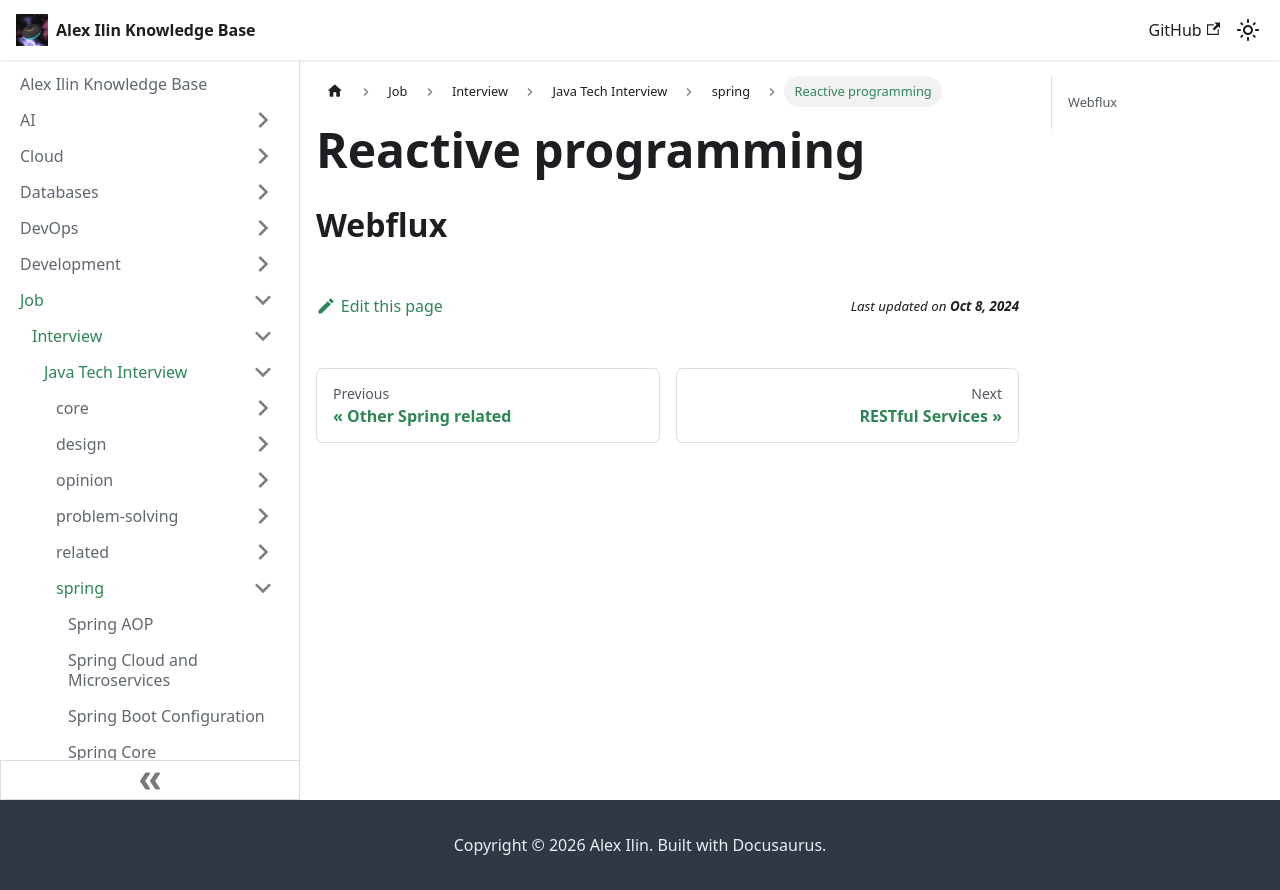

repository: engilyin/kb · page: Job/TechInterview/Java/spring/reactive/index.html · generator: docusaurus

# Reactive programming

## Webflux
